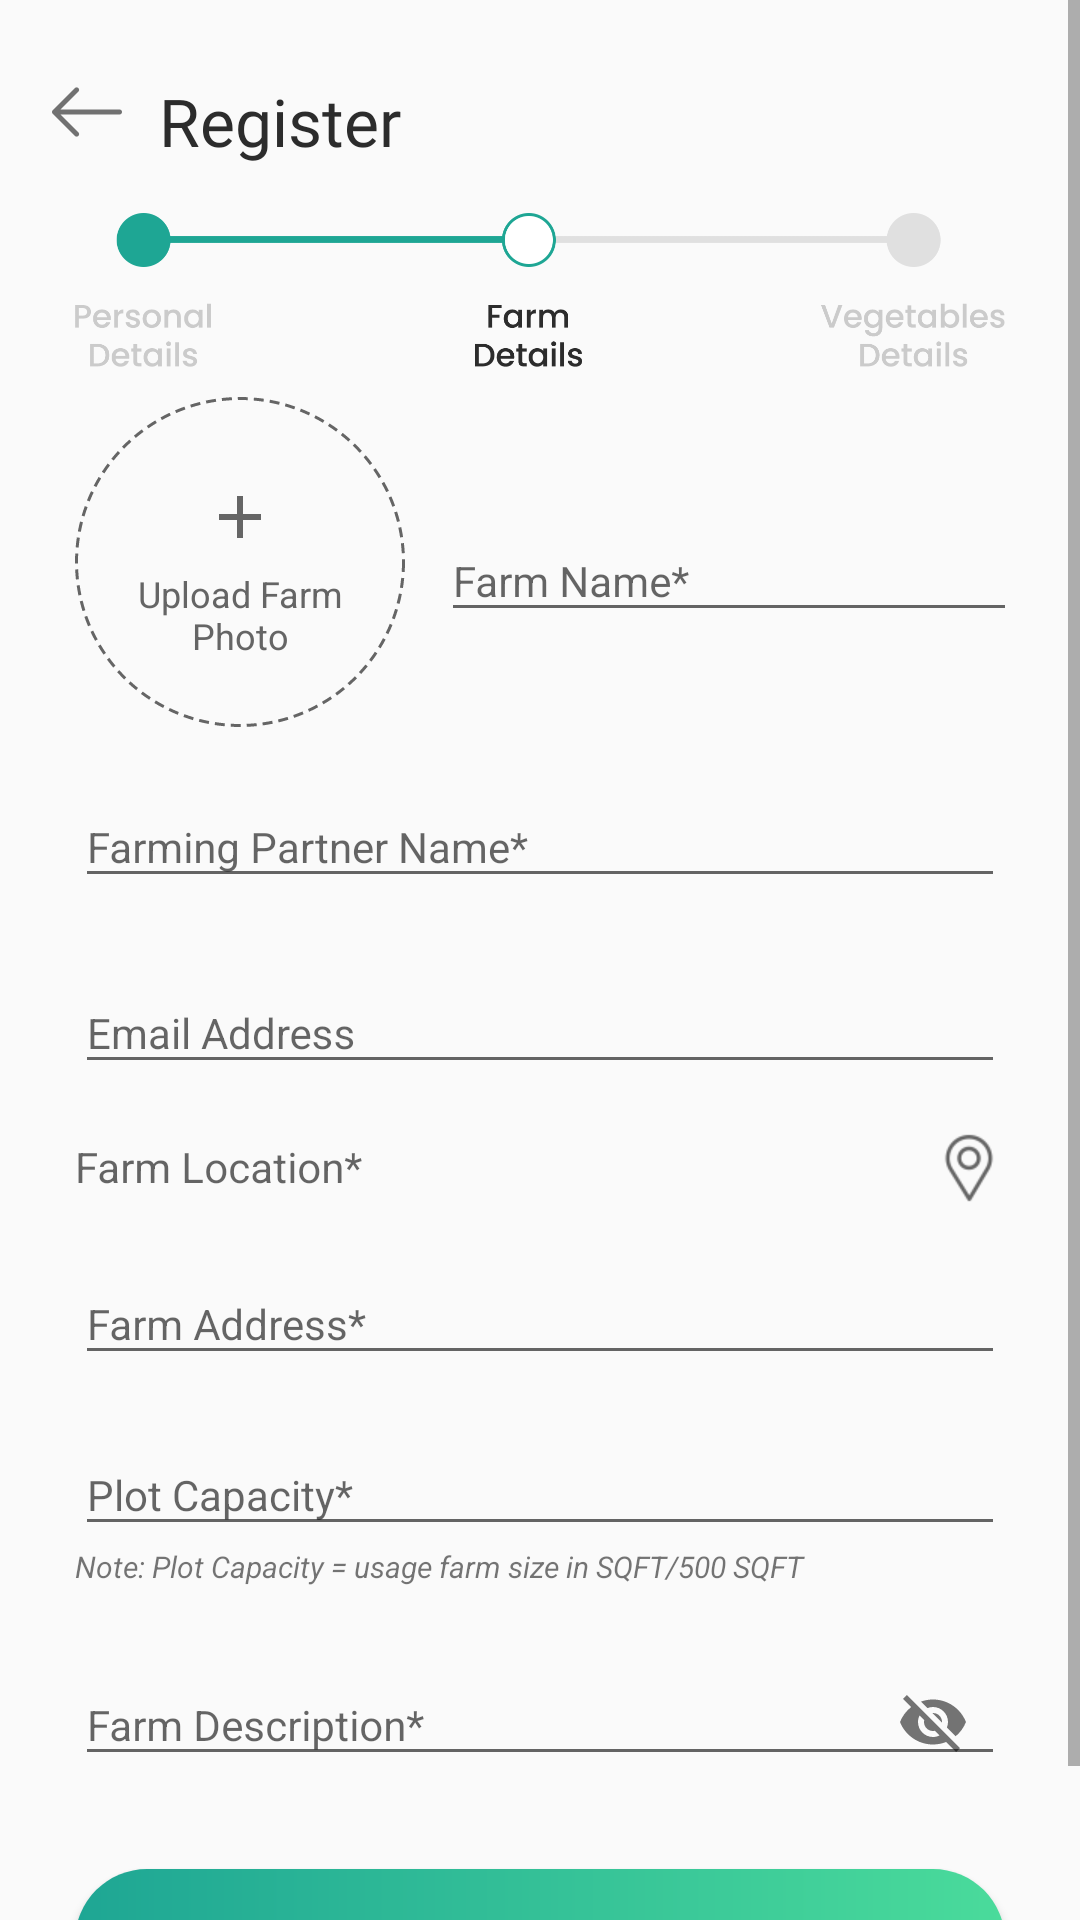

Layout XML and referenced resources for this Android screen:
<!-- AndroidManifest.xml: application theme AppTheme -->
<!-- res/layout/activity_sign_up_farm_details.xml -->
<?xml version="1.0" encoding="utf-8"?>
<ScrollView xmlns:android="http://schemas.android.com/apk/res/android"
    xmlns:tools="http://schemas.android.com/tools"
    android:layout_width="match_parent"
    android:layout_height="match_parent"
    android:fitsSystemWindows="true"
    android:fillViewport="true"
    xmlns:app="http://schemas.android.com/apk/res-auto"
    >

    <RelativeLayout
        android:layout_width="match_parent"
        android:layout_height="match_parent">

        <LinearLayout
            android:id="@+id/top"
            android:layout_width="match_parent"
            android:layout_height="wrap_content"
            android:layout_alignParentTop="true"
            android:focusableInTouchMode="true"
            android:gravity="center"
            android:orientation="vertical">

            <LinearLayout
                android:layout_width="match_parent"
                android:layout_height="wrap_content"
                android:gravity="center_vertical"
                android:padding="5dp"
                android:layout_marginTop="10dp"
                android:orientation="horizontal">

                <ImageView
                    android:id="@+id/back"
                    android:layout_width="wrap_content"
                    android:layout_height="wrap_content"
                    android:layout_marginBottom="3dp"
                    android:src="@mipmap/ic_back"/>

                <TextView
                    android:layout_width="wrap_content"
                    android:layout_height="wrap_content"
                    android:text="Register"
                    android:fontFamily="@font/poppins_medium"
                    android:textColor="@color/colorBlack"
                    android:textAppearance="@style/TextAppearance.AppCompat.Large"/>

            </LinearLayout>
            <ImageView
                android:layout_marginLeft="25dp"
                android:layout_marginRight="25dp"

                android:adjustViewBounds="true"
                android:layout_width="match_parent"
                android:layout_height="wrap_content"
                android:src="@drawable/steptwo"/>

            <LinearLayout
                android:layout_marginTop="10dp"
                android:layout_width="match_parent"
                android:layout_height="wrap_content"
                android:gravity="center_vertical"
                android:weightSum="2"
                android:layout_marginLeft="25dp"
                android:layout_marginRight="25dp"
                android:orientation="horizontal">

                <FrameLayout
                    android:layout_width="wrap_content"
                    android:layout_height="wrap_content">

                    <LinearLayout
                        android:layout_width="110dp"
                        android:layout_height="110dp"
                        android:gravity="center"
                        android:id="@+id/farm_imagelin"
                        android:scaleType="centerInside"
                        android:background="@drawable/dotted_bg"
                        android:orientation="vertical" >

                        <ImageView
                            android:layout_width="35dp"
                            android:layout_height="35dp"
                            android:layout_gravity="center"
                            android:scaleType="centerInside"
                            android:src="@drawable/ic_add" />

                        <TextView
                            android:layout_width="80dp"
                            android:layout_height="wrap_content"
                            android:layout_gravity="center"
                            android:textColor="#656565"
                            android:gravity="center"
                            android:textSize="12sp"
                            android:text="Upload Farm Photo"/>

                    </LinearLayout>

                    <ImageView
                        android:layout_width="110dp"
                        android:id="@+id/farm_image"
                        android:layout_height="110dp"/>
                </FrameLayout>
                <android.support.design.widget.TextInputLayout
                    android:layout_width="match_parent"
                    android:layout_height="wrap_content"
                    android:layout_marginLeft="12dp"
                    android:layout_weight="1"
                    >

                    <android.support.design.widget.TextInputEditText
                        android:id="@+id/farm_name"
                        android:layout_width="match_parent"
                        android:layout_height="wrap_content"
                        android:hint="Farm Name*"
                        android:textAppearance="@style/TextAppearance.AppCompat.Small"
                        android:inputType="textCapWords"/>
                </android.support.design.widget.TextInputLayout>

            </LinearLayout>
            <android.support.design.widget.TextInputLayout
                android:layout_width="match_parent"
                android:layout_height="wrap_content"
                android:layout_marginTop="10dp"
                android:layout_marginLeft="25dp"
                android:layout_marginRight="25dp">

                <android.support.design.widget.TextInputEditText
                    android:layout_width="match_parent"
                    android:layout_height="wrap_content"
                    android:id="@+id/farming_partner_name"
                    android:hint="Farming Partner Name*"
                    android:textAppearance="@style/TextAppearance.AppCompat.Small"
                    android:inputType="textCapSentences"/>

            </android.support.design.widget.TextInputLayout>



            <LinearLayout
                android:layout_width="match_parent"
                android:layout_height="wrap_content"
                android:gravity="center_vertical"
                android:orientation="horizontal">

                <android.support.design.widget.TextInputLayout
                    android:layout_width="match_parent"
                    android:layout_height="wrap_content"
                    android:layout_weight="0.1"
                    android:layout_marginTop="10dp"
                    android:layout_marginLeft="25dp"
                    android:layout_marginRight="25dp">

                    <android.support.design.widget.TextInputEditText
                        android:id="@+id/ed_email"
                        android:layout_width="match_parent"
                        android:layout_height="wrap_content"
                        android:hint="Email Address"

                        android:textAppearance="@style/TextAppearance.AppCompat.Small"
                        android:inputType="textEmailAddress"/>

                </android.support.design.widget.TextInputLayout>


            </LinearLayout>

            <android.support.design.widget.TextInputLayout
                android:layout_width="match_parent"
                android:layout_height="wrap_content"
                android:layout_marginTop="10dp"
                android:layout_marginLeft="25dp"
                android:layout_marginRight="25dp">

                <android.support.design.widget.TextInputEditText
                    android:id="@+id/ed_location"
                    android:layout_width="match_parent"
                    android:layout_height="wrap_content"
                    android:focusable="false"
                    android:hint="Farm Location*"
                    android:background="@android:color/transparent"


                    android:drawableRight="@drawable/ic_loc"
                    android:textAppearance="@style/TextAppearance.AppCompat.Small"
                    android:inputType="textCapSentences"/>

            </android.support.design.widget.TextInputLayout>

            <android.support.design.widget.TextInputLayout
                android:layout_width="match_parent"
                android:layout_height="wrap_content"
                android:layout_marginTop="10dp"
                android:layout_marginLeft="25dp"
                android:layout_marginRight="25dp">

                <android.support.design.widget.TextInputEditText
                    android:id="@+id/ed_address"
                    android:layout_width="match_parent"
                    android:layout_height="wrap_content"
                    android:hint="Farm Address*"
                    android:textAppearance="@style/TextAppearance.AppCompat.Small"
                    android:inputType="textCapSentences"/>

            </android.support.design.widget.TextInputLayout>




            <android.support.design.widget.TextInputLayout
                android:layout_width="match_parent"
                android:layout_height="wrap_content"
                android:layout_marginTop="10dp"
                android:layout_marginLeft="25dp"
                android:layout_marginRight="25dp">

                <android.support.design.widget.TextInputEditText
                    android:id="@+id/ed_capacity"
                    android:layout_width="match_parent"
                    android:layout_height="wrap_content"

                    android:hint="Plot Capacity*"
                    android:textAppearance="@style/TextAppearance.AppCompat.Small"
                    android:inputType="number"/>

            </android.support.design.widget.TextInputLayout>

            <TextView
                android:layout_width="match_parent"
                android:layout_height="wrap_content"
                android:textStyle="italic"
                android:layout_marginLeft="25dp"
                android:textSize="10sp"
                android:layout_marginRight="25dp"
                android:text="Note: Plot Capacity = usage farm size in SQFT/500 SQFT"/>



            <android.support.design.widget.TextInputLayout
                android:layout_width="match_parent"
                android:layout_height="wrap_content"
                app:passwordToggleEnabled="true"
                android:layout_marginTop="10dp"
                android:layout_marginLeft="25dp"
                android:layout_marginRight="25dp">

                <android.support.design.widget.TextInputEditText

                    android:id="@+id/ed_description"
                    android:layout_width="match_parent"
                    android:layout_height="wrap_content"
                    android:hint="Farm Description*"
                    android:textAppearance="@style/TextAppearance.AppCompat.Small"
                    android:inputType="textPostalAddress"/>
            </android.support.design.widget.TextInputLayout>
             <Button
                android:id="@+id/btn_signupnext"
                android:layout_width="match_parent"
                android:layout_height="wrap_content"
                android:text="NEXT"
                android:textColor="#ffffff"
                android:background="@drawable/gradient_btn_bg"
                android:layout_margin="25dp"
                android:textAppearance="@style/TextAppearance.AppCompat.Small"
                android:fontFamily="@font/poppins_medium"/>

        </LinearLayout>


    </RelativeLayout>

</ScrollView>
<!-- resources referenced by this layout -->
<resources>
  <color name="colorBlack">#2c2c2c</color>
  <!-- drawable dotted_bg (drawable) -->
  <?xml version="1.0" encoding="utf-8"?>
  <shape xmlns:android="http://schemas.android.com/apk/res/android"
      android:shape="oval">
  
      <stroke
          android:color="#656565"
          android:dashWidth="10px"
          android:dashGap="6px"
          android:width="1dp"/>
  
  </shape>
  <!-- drawable gradient_btn_bg (drawable) -->
  <?xml version="1.0" encoding="utf-8"?>
  <shape xmlns:android="http://schemas.android.com/apk/res/android"
      android:shape="rectangle">
  
      <corners
          android:radius="50dp"/>
  
      <gradient
          android:angle="0"
          android:startColor="@color/colorPrimaryDark"
          android:endColor="@color/colorPrimary"/>
  
  </shape>
  <!-- drawable ic_add (drawable-anydpi) -->
  <vector xmlns:android="http://schemas.android.com/apk/res/android"
      android:width="24dp"
      android:height="24dp"
      android:viewportWidth="24"
      android:viewportHeight="24"
      android:tint="#656565">
      <path
          android:fillColor="#FF000000"
          android:pathData="M19,13h-6v6h-2v-6H5v-2h6V5h2v6h6v2z"/>
  </vector>
  <!-- drawable ic_loc: png bitmap (drawable-hdpi, 903 bytes) -->
  <!-- drawable steptwo: png bitmap (drawable, 42942 bytes) -->
  <!-- mipmap ic_back: png bitmap (mipmap-hdpi, 393 bytes) -->
  <style name="AppTheme" parent="Theme.AppCompat.Light.NoActionBar">
          
          <item name="colorPrimary">@color/colorPrimary</item>
          <item name="colorPrimaryDark">@color/colorPrimaryDark</item>
          <item name="colorAccent">@color/colorAccent</item>
      </style>
  <color name="colorPrimaryDark">#1ea694</color>
  <color name="colorPrimary">#4adb9b</color>
  <color name="colorAccent">#7f7f7f</color>
</resources>
